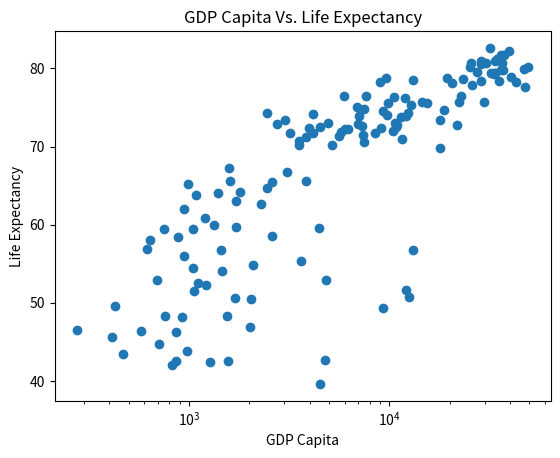

Generate this figure with matplotlib:
import numpy as np
import matplotlib.pyplot as plt

gdp_cap=[974.5803384,
 5937.029525999999,
 6223.367465,
 4797.231267,
 12779.37964,
 34435.367439999995,
 36126.4927,
 29796.04834,
 1391.253792,
 33692.60508,
 1441.284873,
 3822.137084,
 7446.298803,
 12569.85177,
 9065.800825,
 10680.79282,
 1217.032994,
 430.0706916,
 1713.778686,
 2042.09524,
 36319.23501,
 706.016537,
 1704.063724,
 13171.63885,
 4959.114854,
 7006.580419,
 986.1478792,
 277.5518587,
 3632.557798,
 9645.06142,
 1544.750112,
 14619.222719999998,
 8948.102923,
 22833.30851,
 35278.41874,
 2082.4815670000003,
 6025.374752000001,
 6873.262326000001,
 5581.180998,
 5728.353514,
 12154.08975,
 641.3695236000001,
 690.8055759,
 33207.0844,
 30470.0167,
 13206.48452,
 752.7497265,
 32170.37442,
 1327.60891,
 27538.41188,
 5186.050003,
 942.6542111,
 579.2317429999999,
 1201.637154,
 3548.3308460000003,
 39724.97867,
 18008.94444,
 36180.78919,
 2452.210407,
 3540.651564,
 11605.71449,
 4471.061906,
 40675.99635,
 25523.2771,
 28569.7197,
 7320.880262000001,
 31656.06806,
 4519.461171,
 1463.249282,
 1593.06548,
 23348.139730000003,
 47306.98978,
 10461.05868,
 1569.331442,
 414.5073415,
 12057.49928,
 1044.770126,
 759.3499101,
 12451.6558,
 1042.581557,
 1803.151496,
 10956.99112,
 11977.57496,
 3095.7722710000003,
 9253.896111,
 3820.17523,
 823.6856205,
 944.0,
 4811.060429,
 1091.359778,
 36797.93332,
 25185.00911,
 2749.320965,
 619.6768923999999,
 2013.977305,
 49357.19017,
 22316.19287,
 2605.94758,
 9809.185636,
 4172.838464,
 7408.905561,
 3190.481016,
 15389.924680000002,
 20509.64777,
 19328.70901,
 7670.122558,
 10808.47561,
 863.0884639000001,
 1598.435089,
 21654.83194,
 1712.472136,
 9786.534714,
 862.5407561000001,
 47143.17964,
 18678.31435,
 25768.25759,
 926.1410683,
 9269.657808,
 28821.0637,
 3970.095407,
 2602.394995,
 4513.480643,
 33859.74835,
 37506.41907,
 4184.548089,
 28718.27684,
 1107.482182,
 7458.396326999999,
 882.9699437999999,
 18008.50924,
 7092.923025,
 8458.276384,
 1056.380121,
 33203.26128,
 42951.65309,
 10611.46299,
 11415.80569,
 2441.576404,
 3025.349798,
 2280.769906,
 1271.211593,
 469.70929810000007]

life_exp = [43.828,
 76.423,
 72.301,
 42.731,
 75.32,
 81.235,
 79.829,
 75.635,
 64.062,
 79.441,
 56.728,
 65.554,
 74.852,
 50.728,
 72.39,
 73.005,
 52.295,
 49.58,
 59.723,
 50.43,
 80.653,
 44.74100000000001,
 50.651,
 78.553,
 72.961,
 72.889,
 65.152,
 46.462,
 55.322,
 78.782,
 48.328,
 75.748,
 78.273,
 76.486,
 78.332,
 54.791,
 72.235,
 74.994,
 71.33800000000001,
 71.878,
 51.57899999999999,
 58.04,
 52.947,
 79.313,
 80.657,
 56.735,
 59.448,
 79.406,
 60.022,
 79.483,
 70.259,
 56.007,
 46.388000000000005,
 60.916,
 70.19800000000001,
 82.208,
 73.33800000000001,
 81.757,
 64.69800000000001,
 70.65,
 70.964,
 59.545,
 78.885,
 80.745,
 80.546,
 72.567,
 82.603,
 72.535,
 54.11,
 67.297,
 78.623,
 77.58800000000001,
 71.993,
 42.592,
 45.678,
 73.952,
 59.443000000000005,
 48.303,
 74.241,
 54.467,
 64.164,
 72.801,
 76.195,
 66.803,
 74.543,
 71.164,
 42.082,
 62.069,
 52.906000000000006,
 63.785,
 79.762,
 80.204,
 72.899,
 56.867,
 46.859,
 80.196,
 75.64,
 65.483,
 75.53699999999999,
 71.752,
 71.421,
 71.688,
 75.563,
 78.098,
 78.74600000000001,
 76.442,
 72.476,
 46.242,
 65.528,
 72.777,
 63.062,
 74.002,
 42.568000000000005,
 79.972,
 74.663,
 77.926,
 48.159,
 49.339,
 80.941,
 72.396,
 58.556,
 39.613,
 80.884,
 81.70100000000001,
 74.143,
 78.4,
 52.517,
 70.616,
 58.42,
 69.819,
 73.923,
 71.777,
 51.542,
 79.425,
 78.242,
 76.384,
 73.747,
 74.249,
 73.422,
 62.698,
 42.38399999999999,
 43.487]

plt.scatter(gdp_cap, life_exp)
#have to change the x scale to logarithmic
plt.xscale('log')
plt.title('GDP Capita Vs. Life Expectancy')
plt.xlabel('GDP Capita')
plt.ylabel('Life Expectancy')
plt.show()
